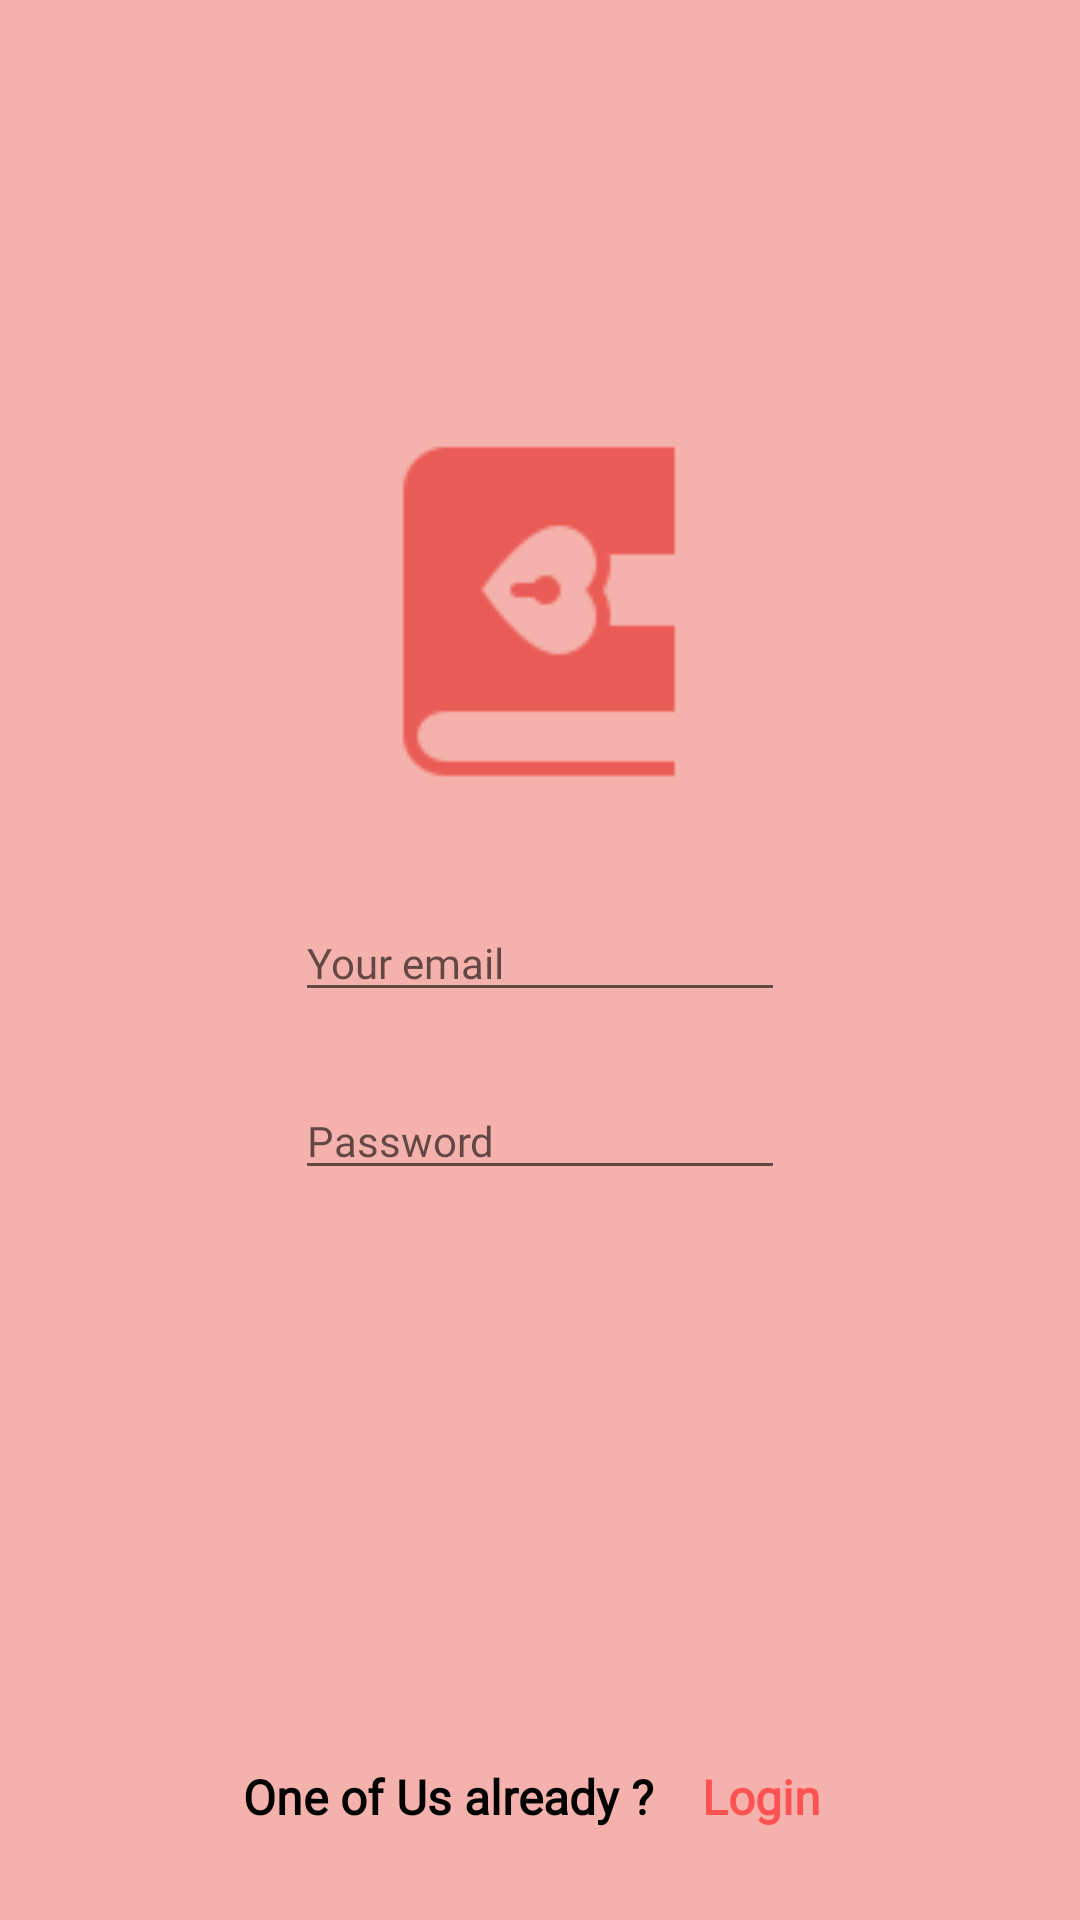

Produce the Android XML layout that renders to this screen, including the resource entries it uses.
<!-- AndroidManifest.xml: application theme Theme.ProjectDairies -->
<!-- res/layout/activity_sign_in_page.xml -->
<?xml version="1.0" encoding="utf-8"?>
<androidx.constraintlayout.widget.ConstraintLayout xmlns:android="http://schemas.android.com/apk/res/android"
    xmlns:app="http://schemas.android.com/apk/res-auto"
    xmlns:tools="http://schemas.android.com/tools"
    android:layout_width="match_parent"
    android:layout_height="match_parent"
    android:background="@drawable/f5b2ac"
    tools:context=".signInPage">
    <EditText
        android:id="@+id/editTextTextEmailAddress"
        android:layout_width="wrap_content"
        android:layout_height="wrap_content"
        android:ems="10"
        android:fontFamily="@font/poppins"
        android:hint="Your email"
        android:inputType="textEmailAddress"
        android:textSize="14sp"
        app:layout_constraintBottom_toBottomOf="parent"
        app:layout_constraintEnd_toEndOf="parent"
        app:layout_constraintStart_toStartOf="parent"
        app:layout_constraintTop_toTopOf="parent"
        app:layout_constraintVertical_bias="0.499" />

    <ImageView
        android:id="@+id/imageView2"
        android:layout_width="124dp"
        android:layout_height="119dp"
        app:layout_constraintBottom_toBottomOf="parent"
        app:layout_constraintEnd_toEndOf="parent"
        app:layout_constraintHorizontal_bias="0.498"
        app:layout_constraintStart_toStartOf="parent"
        app:layout_constraintTop_toTopOf="parent"
        app:layout_constraintVertical_bias="0.277"
        app:srcCompat="@drawable/diary" />

    <ImageView
        android:id="@+id/imageView12"
        android:layout_width="77dp"
        android:layout_height="75dp"
        android:rotationX="0"
        android:rotationY="180"
        app:layout_constraintBottom_toBottomOf="parent"
        app:layout_constraintEnd_toEndOf="parent"
        app:layout_constraintStart_toStartOf="parent"
        app:layout_constraintTop_toBottomOf="@+id/editTextTextPassword"
        app:layout_constraintVertical_bias="0.095"
        app:srcCompat="@drawable/backk" />

    <EditText
        android:id="@+id/editTextTextPassword"
        android:layout_width="wrap_content"
        android:layout_height="wrap_content"
        android:ems="10"
        android:fontFamily="@font/poppins"
        android:hint="Password"
        android:inputType="textPassword"
        android:textSize="14sp"
        app:layout_constraintBottom_toBottomOf="parent"
        app:layout_constraintEnd_toEndOf="parent"
        app:layout_constraintStart_toStartOf="parent"
        app:layout_constraintTop_toTopOf="parent"
        app:layout_constraintVertical_bias="0.597" />

    <TextView
        android:id="@+id/textView8"
        android:layout_width="wrap_content"
        android:layout_height="wrap_content"
        android:fontFamily="@font/poppins"
        android:text="    Login"
        android:textColor="#FF5252"
        android:textSize="16sp"
        android:textStyle="bold"
        app:layout_constraintBottom_toBottomOf="parent"
        app:layout_constraintEnd_toEndOf="parent"
        app:layout_constraintHorizontal_bias="0.0"
        app:layout_constraintStart_toEndOf="@+id/textView7"
        app:layout_constraintTop_toTopOf="parent"
        app:layout_constraintVertical_bias="0.951" />

    <TextView
        android:id="@+id/textView7"
        android:layout_width="wrap_content"
        android:layout_height="wrap_content"
        android:fontFamily="@font/poppins"
        android:text="One of Us already ?"
        android:textColor="#000"
        android:textSize="16sp"
        android:textStyle="bold"
        app:layout_constraintBottom_toBottomOf="parent"
        app:layout_constraintEnd_toEndOf="parent"
        app:layout_constraintHorizontal_bias="0.363"
        app:layout_constraintStart_toStartOf="parent"
        app:layout_constraintTop_toTopOf="parent"
        app:layout_constraintVertical_bias="0.951" />

</androidx.constraintlayout.widget.ConstraintLayout>
<!-- resources referenced by this layout -->
<resources>
  <!-- drawable diary: png bitmap (drawable, 1895 bytes) -->
  <!-- drawable f5b2ac: png bitmap (drawable, 855 bytes) -->
  <style name="Theme.ProjectDairies" parent="Theme.MaterialComponents.DayNight.DarkActionBar">
          
          <item name="colorPrimary">@color/purple_500</item>
          <item name="colorPrimaryVariant">@color/purple_700</item>
          <item name="colorOnPrimary">@color/white</item>
          
          <item name="colorSecondary">@color/teal_200</item>
          <item name="colorSecondaryVariant">@color/teal_700</item>
          <item name="colorOnSecondary">@color/black</item>
          
          <item name="android:statusBarColor" tools:targetApi="l">?attr/colorPrimaryVariant</item>
          
      </style>
  <!-- not gathered from this repository: default colours our renderer supplied (Android Studio template values) -->
  <color name="purple_500">#FF6200EE</color>
  <color name="purple_700">#FF3700B3</color>
  <color name="teal_200">#FF03DAC5</color>
  <color name="teal_700">#FF018786</color>
  <color name="black">#FF000000</color>
  <color name="white">#FFFFFFFF</color>
</resources>
